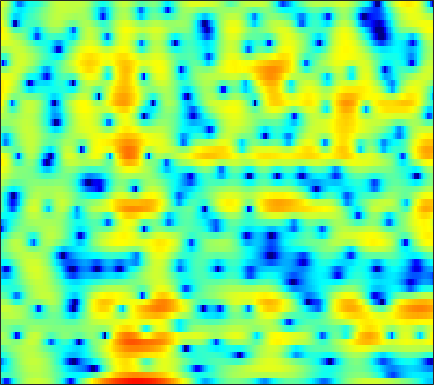

The data file committed next to this chart (first rows):
-8.1706, -11.006, -15.825, -15.393, -11.585, -7.5912, -4.7877, -3.1799, -1.4912, -0.17902, 0.84985, 1.4641, 2.1085, 2.5867, 2.8483, 3.0786, 3.1888, 3.1922, 3.0977, 2.8851, 2.551, 2.2087, 1.6229, 0.8964
-3.058, -3.145, -3.127, -2.936, -2.679, -2.206, -1.622, -1.143, -0.4928, 0.1355, 0.7098, 1.091, 1.523, 1.861, 2.049, 2.209, 2.267, 2.243, 2.121, 1.898, 1.575, 1.27, 0.7817, 0.2062
-7.257, -6.525, -5.433, -4.316, -3.5, -2.469, -1.518, -0.8622, -0.06847, 0.6288, 1.226, 1.607, 2.024, 2.333, 2.494, 2.614, 2.621, 2.555, 2.372, 2.077, 1.672, 1.299, 0.7098, 0.02043
-11.75, -9.757, -7.382, -5.384, -4.096, -2.616, -1.365, -0.5549, 0.3723, 1.142, 1.768, 2.147, 2.538, 2.803, 2.922, 2.976, 2.91, 2.786, 2.52, 2.139, 1.636, 1.18, 0.4591, -0.4007
-5.041, -4.37, -3.438, -2.504, -1.825, -0.9682, -0.1851, 0.3454, 0.9706, 1.495, 1.915, 2.162, 2.393, 2.516, 2.534, 2.46, 2.277, 2.072, 1.718, 1.273, 0.7424, 0.2925, -0.3718, -1.111
-2.331, -1.753, -1.067, -0.4674, -0.06587, 0.4218, 0.8621, 1.166, 1.536, 1.862, 2.127, 2.283, 2.409, 2.427, 2.36, 2.141, 1.772, 1.395, 0.7664, 0.01651, -0.8091, -1.436, -2.221, -2.897
1.037, 1.162, 1.149, 0.9509, 0.7095, 0.3428, 0.06113, 0.008824, 0.2341, 0.7892, 1.503, 2.028, 2.611, 2.983, 3.092, 2.978, 2.524, 1.937, 0.7612, -0.963, -3.398, -5.868, -10.33, -13.76
2.021, 1.723, 0.9889, -0.2399, -1.611, -4.382, -9.272, -17.2, -15.16, -6.734, -2.66, -0.6902, 1.1, 2.224, 2.73, 3.04, 2.995, 2.741, 2.127, 1.22, 0.07889, -0.8436, -1.88, -2.356
0.2062, 0.1985, 0.001423, -0.3839, -0.773, -1.345, -1.837, -2.038, -1.974, -1.56, -0.9477, -0.4496, 0.171, 0.6744, 0.946, 1.153, 1.201, 1.157, 1.017, 0.8106, 0.5674, 0.3863, 0.1794, 0.03649
0.1961, 0.4932, 0.7422, 0.8693, 0.8968, 0.8652, 0.7902, 0.7258, 0.6459, 0.5816, 0.5163, 0.4432, 0.3197, 0.1752, 0.06184, -0.09401, -0.2458, -0.342, -0.4377, -0.4695, -0.4586, -0.4346, -0.4034, -0.4142
1.684, 1.999, 2.29, 2.452, 2.495, 2.473, 2.363, 2.224, 1.977, 1.647, 1.222, 0.8186, 0.1263, -0.7603, -1.517, -2.586, -3.539, -3.992, -4.026, -3.468, -2.622, -1.995, -1.33, -0.9079
2.835, 3.006, 3.075, 2.976, 2.817, 2.551, 2.262, 2.066, 1.802, 1.516, 1.171, 0.8129, 0.08033, -1.126, -2.476, -5.192, -9.799, -15.99, -14.78, -7.632, -3.926, -2.179, -0.7173, 0.06048
1.645, 1.547, 1.106, 0.2785, -0.599, -2.053, -3.575, -4.324, -4.159, -2.969, -1.648, -0.8292, -0.06736, 0.3111, 0.3497, 0.1819, -0.01386, -0.03452, 0.1812, 0.679, 1.311, 1.738, 2.128, 2.238
-1.327, -1.499, -2.079, -3.123, -4.303, -6.59, -9.809, -12.07, -11.04, -7.3, -4.215, -2.517, -0.8544, 0.3491, 1.03, 1.698, 2.158, 2.42, 2.693, 2.88, 2.967, 2.959, 2.836, 2.541
-3.734, -3.675, -3.724, -3.86, -3.995, -4.143, -4.168, -4.002, -3.477, -2.688, -1.731, -0.9661, 0.003085, 0.8322, 1.358, 1.943, 2.37, 2.588, 2.757, 2.797, 2.703, 2.543, 2.213, 1.749
-5.882, -5.766, -5.533, -5.181, -4.805, -4.172, -3.422, -2.815, -1.966, -1.081, -0.2292, 0.3672, 1.104, 1.744, 2.14, 2.545, 2.82, 2.932, 2.948, 2.819, 2.547, 2.248, 1.725, 1.074
-9.403, -10.11, -10.57, -9.899, -8.692, -6.705, -4.737, -3.4, -1.84, -0.5178, 0.6065, 1.316, 2.09, 2.7, 3.051, 3.363, 3.507, 3.514, 3.381, 3.078, 2.612, 2.156, 1.405, 0.4855
-11.24, -13.9, -19.06, -17.34, -12.65, -8.156, -5.039, -3.233, -1.304, 0.188, 1.358, 2.072, 2.814, 3.336, 3.608, 3.816, 3.838, 3.739, 3.452, 2.982, 2.322, 1.703, 0.7138, -0.4801
-5.665, -5.788, -5.66, -5.063, -4.323, -3.096, -1.768, -0.8256, 0.3007, 1.277, 2.053, 2.51, 2.986, 3.302, 3.432, 3.482, 3.386, 3.204, 2.809, 2.23, 1.436, 0.682, -0.547, -2.045
-2.722, -2.307, -1.72, -1.089, -0.5891, 0.07585, 0.7299, 1.187, 1.686, 2.07, 2.347, 2.465, 2.531, 2.536, 2.497, 2.399, 2.267, 2.126, 1.839, 1.391, 0.7195, 0.02837, -1.2, -2.849
-1.879, -1.08, -0.1478, 0.6497, 1.165, 1.743, 2.155, 2.352, 2.466, 2.345, 2.017, 1.649, 1.002, 0.312, -0.08815, -0.3404, -0.201, 0.08679, 0.5152, 0.7958, 0.8164, 0.6213, 0.03412, -0.9255
-2.392, -1.441, -0.3084, 0.6689, 1.28, 1.936, 2.345, 2.469, 2.4, 1.968, 1.048, 0.009611, -2.093, -5.486, -9.268, -12.93, -7.76, -4.477, -1.593, 0.2055, 1.271, 1.711, 1.917, 1.764
-5.901, -4.964, -3.582, -2.209, -1.289, -0.2955, 0.4604, 0.8307, 1.01, 0.8871, 0.3709, -0.2871, -1.459, -2.946, -3.949, -4.385, -3.425, -2.195, -0.5772, 0.7215, 1.652, 2.117, 2.484, 2.576
-16.69, -12.69, -8.803, -6.154, -4.638, -3.066, -1.906, -1.229, -0.5678, -0.1656, 0.08269, 0.1291, 0.1089, 0.07808, 0.06511, 0.1873, 0.4486, 0.7212, 1.146, 1.557, 1.893, 2.084, 2.219, 2.23
-10.75, -9.729, -8.069, -6.532, -5.521, -4.31, -3.256, -2.558, -1.641, -0.8724, -0.1922, 0.2569, 0.7097, 1.088, 1.297, 1.499, 1.641, 1.692, 1.737, 1.734, 1.714, 1.698, 1.665, 1.624
-4.494, -4.92, -5.407, -5.713, -5.766, -5.574, -4.866, -4.099, -2.9, -1.564, -0.3811, 0.4317, 1.332, 1.969, 2.307, 2.506, 2.454, 2.268, 1.809, 1.2, 0.5796, 0.2346, 0.09228, 0.3057
-1.622, -3.045, -5.312, -8.165, -10.74, -13.77, -12.68, -9.696, -6.031, -3.14, -0.751, 0.6221, 2.099, 3.113, 3.568, 3.811, 3.553, 3.019, 1.72, -0.4125, -3.766, -7.201, -8.703, -4.441
-1.607, -3.511, -6.572, -10.35, -13.37, -16.51, -15.95, -13.43, -9.48, -5.788, -2.873, -1.042, 0.7742, 2.09, 2.732, 3.169, 3.135, 2.772, 1.865, 0.4215, -1.384, -2.633, -2.996, -1.652
-1.622, -3.374, -6.185, -9.777, -13.36, -21.02, -22.59, -15.9, -10.44, -6.759, -4.033, -2.419, -0.7044, 0.5256, 1.215, 1.797, 2.083, 2.118, 2, 1.747, 1.48, 1.333, 1.304, 1.484
0.1437, -0.9338, -2.483, -4.056, -5.109, -6.088, -6.298, -5.937, -4.925, -3.698, -2.439, -1.608, -0.6344, 0.1316, 0.5815, 1.024, 1.294, 1.421, 1.484, 1.49, 1.471, 1.468, 1.479, 1.523
2.147, 1.524, 0.6779, -0.1037, -0.6091, -1.108, -1.415, -1.455, -1.383, -1.122, -0.8174, -0.5488, -0.2507, 0.01919, 0.1452, 0.2555, 0.2792, 0.2511, 0.1719, 0.0818, 0.01021, -0.01133, 0.006839, 0.0685
3.737, 3.273, 2.639, 2.017, 1.569, 1.039, 0.6186, 0.3751, 0.1638, 0.04079, -0.01412, -0.04208, -0.08346, -0.1978, -0.3308, -0.6185, -0.9991, -1.353, -1.835, -2.299, -2.646, -2.791, -2.77, -2.525
5.069, 4.616, 3.931, 3.165, 2.562, 1.753, 1.042, 0.5794, 0.2045, 0.006105, 0.00212, 0.003516, -0.007756, -0.2219, -0.5003, -1.155, -2.107, -3.033, -4.515, -6.17, -7.61, -8.259, -8.108, -7.019
6.139, 5.638, 4.758, 3.598, 2.563, 0.8832, -0.9794, -2.286, -3.118, -2.593, -1.347, -0.5019, 0.2658, 0.5279, 0.36, -0.3665, -1.721, -3.233, -6.084, -10.38, -17.55, -32.35, -20.18, -13.54
5.563, 5.083, 4.179, 2.949, 1.71, -0.5607, -4.088, -8.532, -14.78, -7.184, -2.532, -0.4418, 1.196, 1.978, 2.033, 1.569, 0.4233, -0.8473, -3.193, -6.192, -9.789, -12.92, -18.54, -22.58
1.279, 0.69, -0.02909, -0.5295, -0.8083, -1.08, -1.384, -1.422, -1.174, -0.398, 0.7231, 1.474, 2.301, 2.703, 2.761, 2.448, 1.717, 0.9299, -0.4337, -2.09, -3.95, -5.325, -6.802, -7.019
-5.644, -8.354, -11.43, -9.493, -6.802, -4.069, -2.152, -1.04, 0.1008, 1.058, 1.79, 2.26, 2.682, 2.879, 2.882, 2.651, 2.209, 1.726, 0.9751, 0.1404, -0.7104, -1.244, -1.756, -1.937
-5.603, -7.366, -8.851, -7.739, -5.886, -3.498, -1.586, -0.494, 0.7082, 1.591, 2.24, 2.596, 2.877, 2.987, 2.922, 2.694, 2.292, 1.887, 1.234, 0.4911, -0.2768, -0.8409, -1.512, -2.028
-1.365, -1.568, -1.629, -1.371, -0.9952, -0.3076, 0.4463, 1.012, 1.673, 2.221, 2.657, 2.856, 3.005, 2.973, 2.833, 2.501, 1.978, 1.483, 0.6511, -0.363, -1.529, -2.531, -3.968, -5.447
0.8748, 0.8455, 0.8187, 0.8585, 0.9509, 1.153, 1.424, 1.695, 2.037, 2.378, 2.648, 2.768, 2.833, 2.718, 2.528, 2.099, 1.457, 0.848, -0.1787, -1.455, -3.031, -4.498, -6.915, -10.23
2.304, 2.022, 1.563, 1.112, 0.8589, 0.6867, 0.7875, 1.002, 1.427, 1.896, 2.261, 2.486, 2.617, 2.565, 2.402, 1.97, 1.318, 0.6663, -0.398, -1.714, -3.289, -4.589, -6.48, -8.393
3.987, 3.07, 1.513, -0.3744, -1.815, -3.053, -2.699, -1.704, -0.1449, 1.131, 2.091, 2.58, 2.944, 3.048, 2.937, 2.586, 1.992, 1.37, 0.3119, -1.034, -2.67, -4.045, -6.041, -7.971
5.826, 4.495, 2.099, -1.398, -5.448, -13.4, -8.561, -4.353, -1.134, 0.7906, 1.96, 2.45, 2.833, 2.908, 2.808, 2.521, 2.02, 1.5, 0.5525, -0.7049, -2.36, -3.976, -6.887, -11.41
6.382, 5.484, 4.094, 2.567, 1.461, 0.3812, -0.03731, -0.06488, 0.1515, 0.301, 0.2152, 0.08359, -0.1801, -0.4621, -0.6062, -0.803, -1.031, -1.262, -1.713, -2.377, -3.277, -4.115, -5.379, -6.654
6.482, 6.028, 5.309, 4.503, 3.883, 3.034, 2.142, 1.458, 0.4267, -0.8843, -2.521, -3.894, -5.833, -7.04, -7.082, -6.375, -5.502, -5.028, -4.659, -4.592, -4.707, -4.859, -5.017, -5.08
6.172, 5.977, 5.605, 5.131, 4.707, 4.006, 3.106, 2.296, 0.8568, -1.087, -3.729, -6.535, -12.53, -23.62, -16.87, -10.96, -8.397, -7.474, -7.06, -7.144, -7.347, -7.33, -6.957, -6.204
4.656, 4.572, 4.477, 4.38, 4.271, 4.033, 3.639, 3.163, 2.274, 1.084, -0.4084, -1.692, -3.398, -4.675, -5.201, -5.587, -6.036, -6.61, -8.071, -10.61, -14.7, -17.38, -14.22, -9.787
0.4778, 0.2128, 0.4796, 1.27, 1.958, 2.756, 3.273, 3.429, 3.394, 3.071, 2.504, 1.955, 1.168, 0.3122, -0.3722, -1.329, -2.446, -3.475, -5.147, -7.25, -9.444, -10.38, -9.511, -7.344
-9.385, -17.01, -10.67, -4.307, -1.535, 0.8169, 2.25, 2.926, 3.455, 3.616, 3.483, 3.238, 2.785, 2.177, 1.63, 0.837, -0.04854, -0.7672, -1.777, -2.745, -3.525, -3.916, -4.115, -3.973
-3.141, -3.596, -2.981, -1.422, -0.1763, 1.246, 2.29, 2.855, 3.277, 3.424, 3.342, 3.157, 2.765, 2.242, 1.782, 1.11, 0.3913, -0.172, -0.9445, -1.734, -2.504, -3.098, -3.877, -4.668
1.606, 1.665, 1.83, 2.136, 2.38, 2.716, 2.98, 3.083, 3.085, 2.933, 2.631, 2.309, 1.741, 1.084, 0.5609, -0.1684, -0.871, -1.371, -1.985, -2.611, -3.352, -4.045, -5.271, -7.039
4.134, 4.07, 3.923, 3.736, 3.59, 3.359, 3.084, 2.829, 2.467, 1.997, 1.387, 0.8118, -0.1076, -1.202, -2.087, -3.252, -4.173, -4.548, -4.659, -4.524, -4.471, -4.586, -5.101, -6.093
5.821, 5.426, 4.798, 4.059, 3.493, 2.733, 2.034, 1.595, 1.067, 0.5402, -0.124, -0.7936, -1.987, -3.759, -5.642, -9.179, -13.67, -14.03, -10.04, -6.832, -4.788, -3.827, -3.087, -2.809
6.439, 5.607, 4.246, 2.606, 1.198, -0.6793, -2.147, -2.656, -2.659, -2.283, -2.023, -2.051, -2.528, -3.559, -4.773, -6.803, -8.611, -8.606, -6.637, -4.235, -2.316, -1.244, -0.2208, 0.4193
5.239, 4.091, 2.113, -0.5274, -3.186, -8.395, -19.48, -20.72, -10.54, -6.708, -4.678, -3.764, -3.109, -2.832, -2.757, -2.711, -2.538, -2.239, -1.6, -0.7646, 0.1101, 0.7275, 1.423, 1.95
3.724, 2.668, 0.9403, -1.146, -2.915, -5.341, -7.238, -7.824, -7.514, -6.576, -5.566, -4.881, -4.064, -3.396, -2.942, -2.418, -1.895, -1.48, -0.8755, -0.2469, 0.3953, 0.8614, 1.436, 1.923
3.45, 2.623, 1.281, -0.2806, -1.545, -3.25, -4.798, -5.738, -6.52, -6.693, -6.306, -5.809, -5.036, -4.281, -3.786, -3.167, -2.588, -2.153, -1.535, -0.8608, -0.1539, 0.3754, 1.052, 1.648
4.46, 3.782, 2.581, 1.001, -0.4154, -2.723, -5.589, -8.116, -11.27, -11.63, -9.468, -7.825, -6.208, -5.161, -4.691, -4.312, -4.066, -3.835, -3.32, -2.47, -1.399, -0.5514, 0.5034, 1.403
